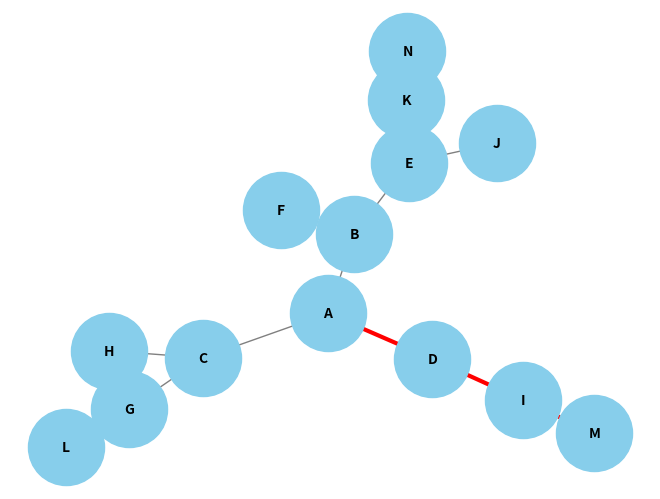

Generate this figure with matplotlib:
from collections import deque
import networkx as nx
import matplotlib.pyplot as plt

def bfs(graph, start, goal):
    queue, visited = deque([[start]]), set()
    while queue:
        path = queue.popleft()
        node = path[-1]
        if node in visited: continue
        if node == goal: return path
        visited.add(node)
        queue.extend(path + [n] for n in graph.get(node, []) if n not in visited)
    return None


graph = {
    'A': ['B', 'C', 'D'],
    'B': ['E', 'F'],
    'C': ['G', 'H'],
    'D': ['I'],
    'I': ['M'],
    'E': ['J', 'K'],
    'K': ['N'],
    'G': ['L'],
    'F': [],
    'N': [],
    'L': [],
    'H': [],
    'J': [],
    'M': []
}


start, goal = 'A', 'M'
path = bfs(graph, start, goal)

print(f"The shortest path from {start} to {goal} is: {path}" if path else f"No path found from {start} to {goal}.")

# Plotting the graph using NetworkX
G = nx.Graph()

# Add edges to the graph
for node, neighbors in graph.items():
    for neighbor in neighbors:
        G.add_edge(node, neighbor)

# Define positions for the nodes using a layout
pos = nx.spring_layout(G)

# Draw the graph
nx.draw(G, pos, with_labels=True, node_color='skyblue', node_size=3000, font_size=10, font_weight='bold', edge_color='gray')

# Highlight the path found, if exists
if path:
    edges_in_path = [(path[i], path[i+1]) for i in range(len(path) - 1)]
    nx.draw_networkx_edges(G, pos, edgelist=edges_in_path, edge_color='r', width=3)

plt.show()
